6-way image classification set "processed" from GitHub (radiakos/Project_MLops_DTU); label vocabulary: apple, banana, guava, lime, orange, pomegranate.

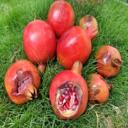
Label: pomegranate

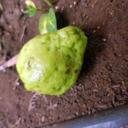
Label: guava

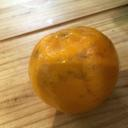
Label: orange

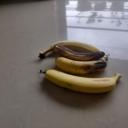
Label: banana

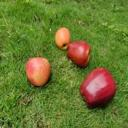
Label: apple

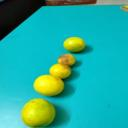
Label: lime
